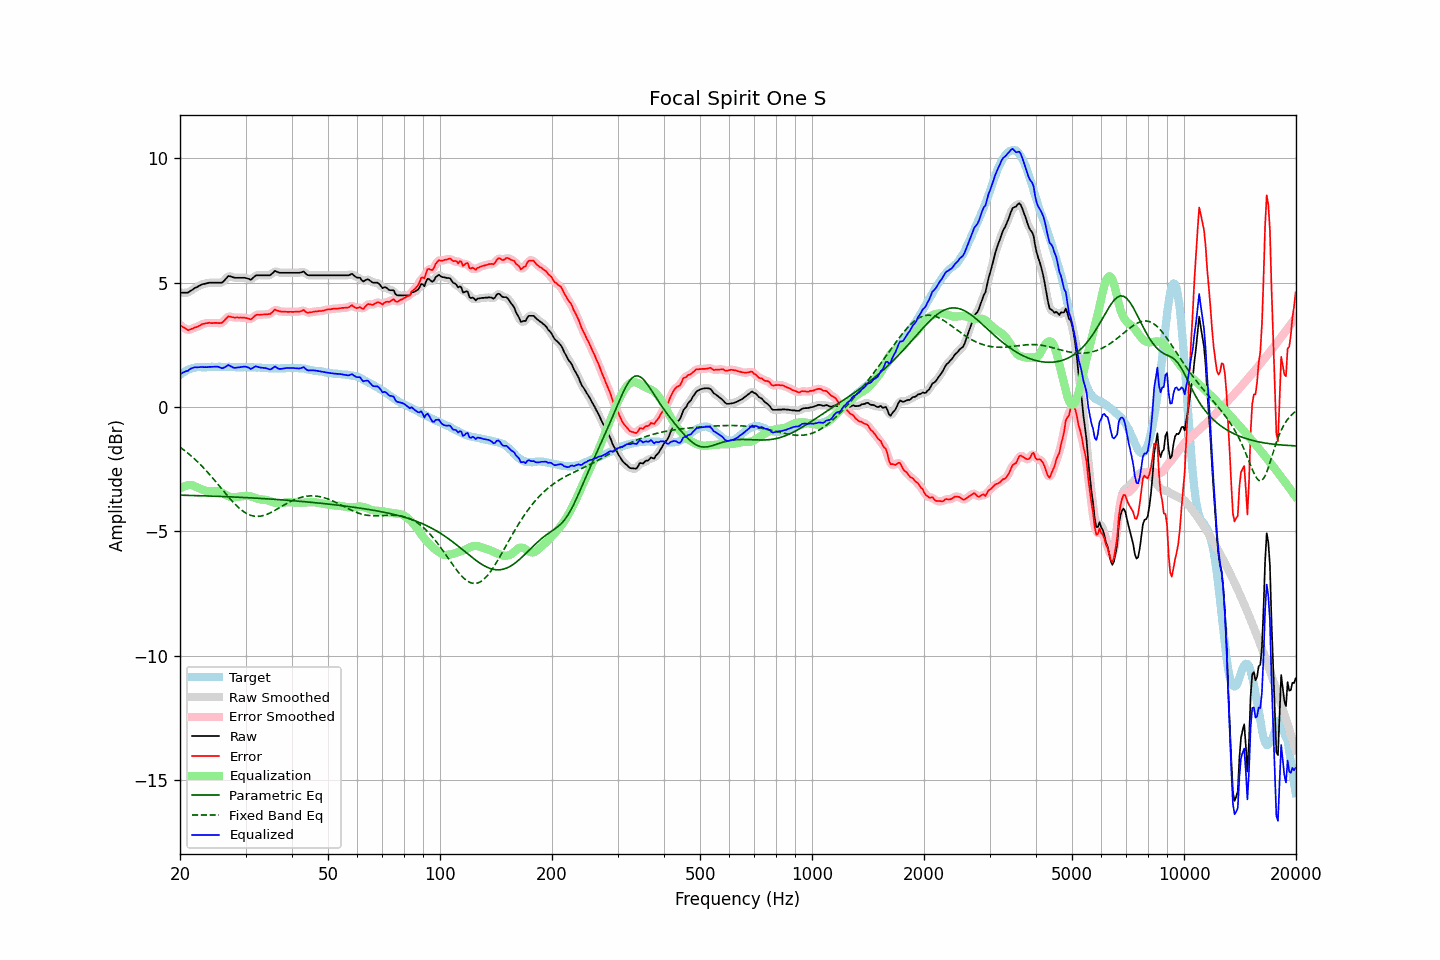

The file beside this chart, header and first rows:
frequency, raw, error, smoothed, error_smoothed, equalization, parametric_eq, fixed_band_eq, equalized_raw, equalized_smoothed, target
20.00, 4.60, 3.31, 4.60, 3.31, -3.29, -3.54, -1.61, 1.31, 1.32, 1.29
20.20, 4.60, 3.26, 4.59, 3.25, -3.24, -3.54, -1.66, 1.36, 1.35, 1.34
20.40, 4.60, 3.21, 4.59, 3.20, -3.21, -3.54, -1.70, 1.39, 1.39, 1.39
20.61, 4.60, 3.18, 4.59, 3.16, -3.18, -3.55, -1.75, 1.42, 1.42, 1.42
20.81, 4.60, 3.13, 4.60, 3.13, -3.15, -3.55, -1.80, 1.44, 1.44, 1.47
21.02, 4.60, 3.09, 4.61, 3.11, -3.14, -3.55, -1.86, 1.46, 1.47, 1.51
21.23, 4.65, 3.12, 4.64, 3.11, -3.13, -3.55, -1.91, 1.52, 1.51, 1.53
21.44, 4.69, 3.14, 4.69, 3.13, -3.13, -3.55, -1.97, 1.55, 1.55, 1.55
21.66, 4.73, 3.16, 4.73, 3.17, -3.15, -3.55, -2.02, 1.58, 1.58, 1.57
21.87, 4.78, 3.20, 4.77, 3.19, -3.18, -3.56, -2.08, 1.60, 1.59, 1.58
22.09, 4.81, 3.21, 4.81, 3.21, -3.21, -3.56, -2.14, 1.60, 1.60, 1.60
22.31, 4.84, 3.23, 4.84, 3.24, -3.24, -3.56, -2.20, 1.60, 1.60, 1.61
22.54, 4.88, 3.27, 4.88, 3.27, -3.27, -3.56, -2.27, 1.61, 1.60, 1.61
22.76, 4.91, 3.30, 4.91, 3.30, -3.30, -3.56, -2.33, 1.61, 1.61, 1.61
22.99, 4.94, 3.34, 4.93, 3.33, -3.32, -3.57, -2.40, 1.61, 1.61, 1.60
23.22, 4.95, 3.35, 4.95, 3.35, -3.34, -3.57, -2.47, 1.60, 1.61, 1.60
23.45, 4.97, 3.37, 4.97, 3.37, -3.36, -3.57, -2.54, 1.61, 1.61, 1.60
23.69, 4.98, 3.37, 4.98, 3.38, -3.37, -3.57, -2.61, 1.60, 1.61, 1.61
23.92, 5.00, 3.39, 4.99, 3.38, -3.38, -3.57, -2.68, 1.62, 1.61, 1.61
24.16, 5.00, 3.38, 5.00, 3.38, -3.38, -3.58, -2.75, 1.61, 1.61, 1.62
24.40, 5.00, 3.37, 5.00, 3.38, -3.38, -3.58, -2.83, 1.62, 1.62, 1.63
24.65, 5.00, 3.38, 5.00, 3.38, -3.37, -3.58, -2.90, 1.62, 1.62, 1.62
24.89, 5.00, 3.38, 5.00, 3.38, -3.37, -3.58, -2.98, 1.63, 1.63, 1.61
25.14, 5.00, 3.38, 5.00, 3.38, -3.37, -3.59, -3.06, 1.63, 1.63, 1.61
25.39, 5.00, 3.37, 4.99, 3.37, -3.38, -3.59, -3.13, 1.61, 1.61, 1.62
25.65, 5.00, 3.38, 4.99, 3.37, -3.41, -3.59, -3.21, 1.59, 1.59, 1.62
25.91, 5.00, 3.39, 5.01, 3.39, -3.44, -3.59, -3.29, 1.56, 1.57, 1.61
26.16, 5.05, 3.44, 5.05, 3.44, -3.47, -3.60, -3.37, 1.58, 1.58, 1.61
26.43, 5.12, 3.51, 5.12, 3.51, -3.51, -3.60, -3.45, 1.61, 1.61, 1.61
26.69, 5.19, 3.58, 5.19, 3.58, -3.54, -3.60, -3.52, 1.64, 1.65, 1.61
26.96, 5.27, 3.65, 5.24, 3.62, -3.57, -3.61, -3.60, 1.69, 1.67, 1.62
27.23, 5.26, 3.64, 5.26, 3.64, -3.60, -3.61, -3.67, 1.66, 1.66, 1.62
27.50, 5.24, 3.62, 5.25, 3.63, -3.62, -3.61, -3.75, 1.62, 1.63, 1.62
27.77, 5.22, 3.61, 5.22, 3.61, -3.62, -3.61, -3.82, 1.59, 1.59, 1.61
28.05, 5.20, 3.59, 5.20, 3.60, -3.62, -3.62, -3.89, 1.57, 1.58, 1.61
28.33, 5.20, 3.60, 5.20, 3.60, -3.62, -3.62, -3.95, 1.58, 1.58, 1.60
28.62, 5.20, 3.60, 5.20, 3.60, -3.61, -3.62, -4.01, 1.59, 1.59, 1.60
28.90, 5.20, 3.59, 5.20, 3.60, -3.60, -3.63, -4.07, 1.60, 1.60, 1.60
29.19, 5.20, 3.60, 5.20, 3.60, -3.59, -3.63, -4.13, 1.61, 1.61, 1.59
29.48, 5.20, 3.59, 5.20, 3.59, -3.58, -3.63, -4.17, 1.62, 1.62, 1.61
29.78, 5.20, 3.60, 5.20, 3.59, -3.57, -3.64, -4.22, 1.63, 1.63, 1.60
30.08, 5.19, 3.58, 5.19, 3.58, -3.57, -3.64, -4.26, 1.62, 1.62, 1.61
30.38, 5.17, 3.57, 5.16, 3.56, -3.57, -3.64, -4.30, 1.60, 1.60, 1.60
30.68, 5.15, 3.55, 5.14, 3.54, -3.57, -3.65, -4.33, 1.57, 1.57, 1.60
30.99, 5.12, 3.52, 5.14, 3.54, -3.59, -3.65, -4.35, 1.53, 1.55, 1.60
31.30, 5.17, 3.57, 5.17, 3.58, -3.60, -3.65, -4.37, 1.56, 1.57, 1.60
31.61, 5.23, 3.63, 5.22, 3.63, -3.63, -3.66, -4.38, 1.60, 1.60, 1.60
31.93, 5.29, 3.69, 5.27, 3.68, -3.65, -3.66, -4.39, 1.64, 1.62, 1.59
32.24, 5.30, 3.72, 5.30, 3.71, -3.67, -3.66, -4.40, 1.62, 1.62, 1.58
32.57, 5.30, 3.71, 5.30, 3.72, -3.70, -3.67, -4.39, 1.60, 1.61, 1.59
32.89, 5.30, 3.71, 5.30, 3.71, -3.71, -3.67, -4.39, 1.59, 1.59, 1.59
33.22, 5.30, 3.72, 5.30, 3.72, -3.72, -3.68, -4.37, 1.58, 1.58, 1.58
33.55, 5.30, 3.72, 5.30, 3.72, -3.72, -3.68, -4.36, 1.58, 1.58, 1.58
33.89, 5.30, 3.73, 5.30, 3.73, -3.73, -3.68, -4.34, 1.57, 1.57, 1.56
34.23, 5.30, 3.73, 5.29, 3.73, -3.74, -3.69, -4.31, 1.56, 1.55, 1.57
34.57, 5.30, 3.74, 5.30, 3.73, -3.76, -3.69, -4.28, 1.53, 1.53, 1.56
34.92, 5.30, 3.74, 5.31, 3.75, -3.79, -3.70, -4.26, 1.51, 1.52, 1.56
35.27, 5.35, 3.79, 5.36, 3.80, -3.81, -3.70, -4.22, 1.54, 1.55, 1.56
35.62, 5.41, 3.85, 5.41, 3.85, -3.83, -3.70, -4.19, 1.58, 1.58, 1.56
35.97, 5.48, 3.92, 5.45, 3.89, -3.85, -3.71, -4.15, 1.63, 1.60, 1.55
... 635 more rows
